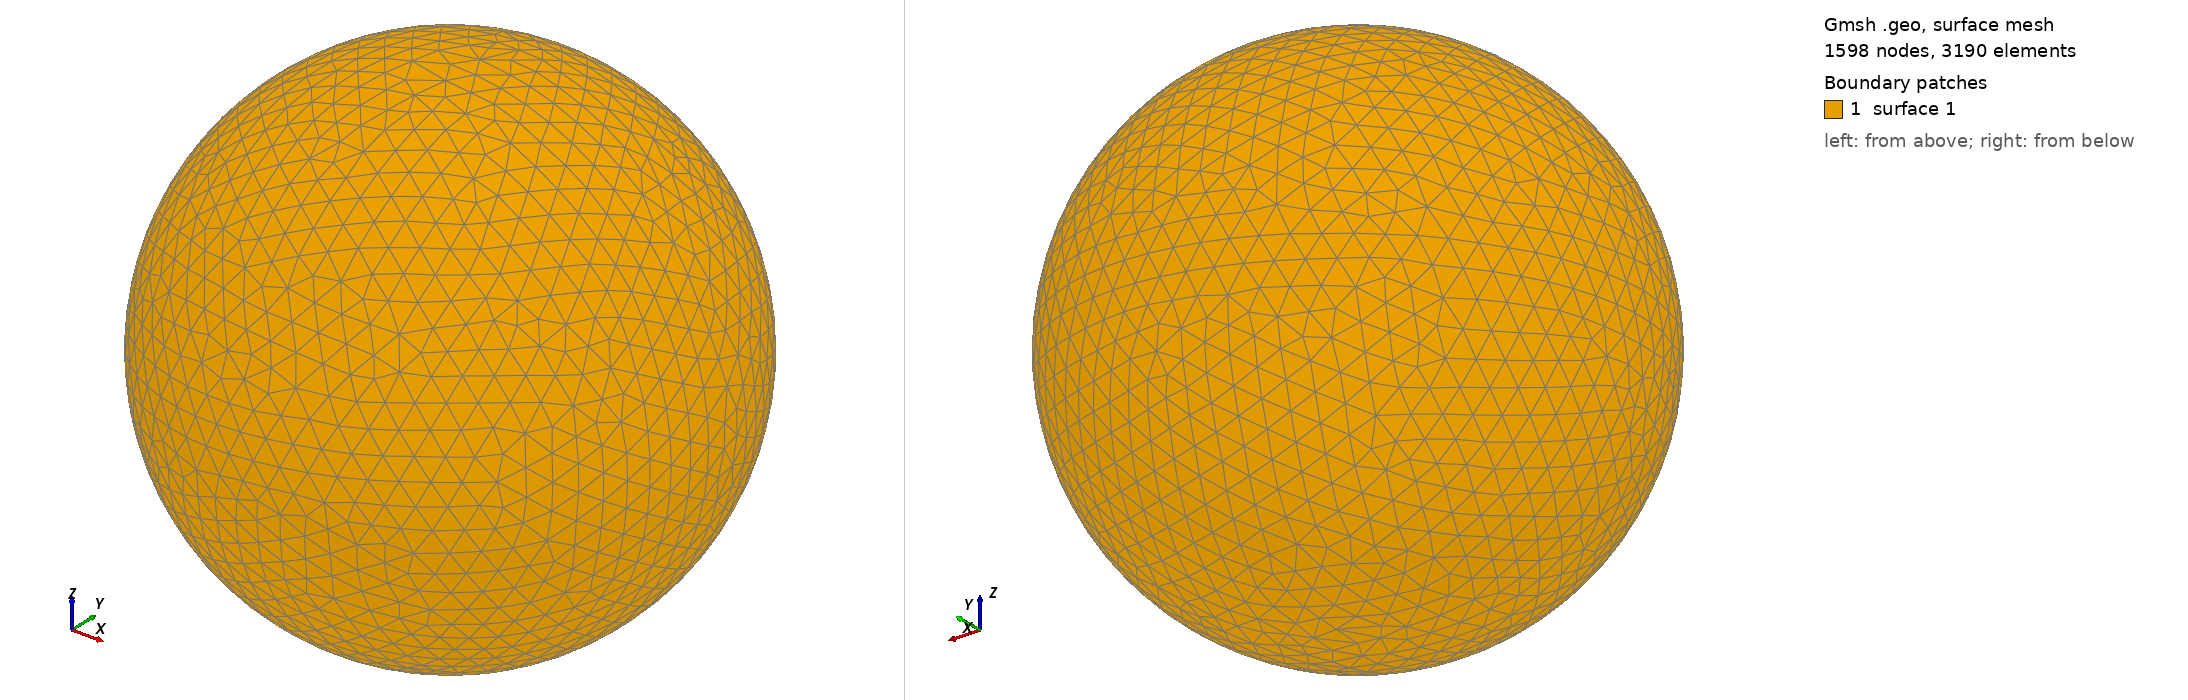

Gmsh geometry script, surface-meshed: 1598 nodes, 3190 surface elements. Boundary patches (legend numbers): 1 surface 1. Left view from above one corner, right view from below the opposite corner. The script declares no physical surfaces, so the legend lists its geometric surfaces. The drawing asked Gmsh for element sizes between 1% and 20% of the model's largest extent; the script's own settings can give other sizes.

=== shot1727.geo (drawn) ===
SetFactory("OpenCASCADE");
Point(1) = {0,0,0,0};
Sphere(1) = {0,0,0,0.07534000};
MeshSize{ PointsOf{ Surface{:}; } } = 0.007534000;
Mesh.ElementOrder=1;
Mesh.Format=39;
